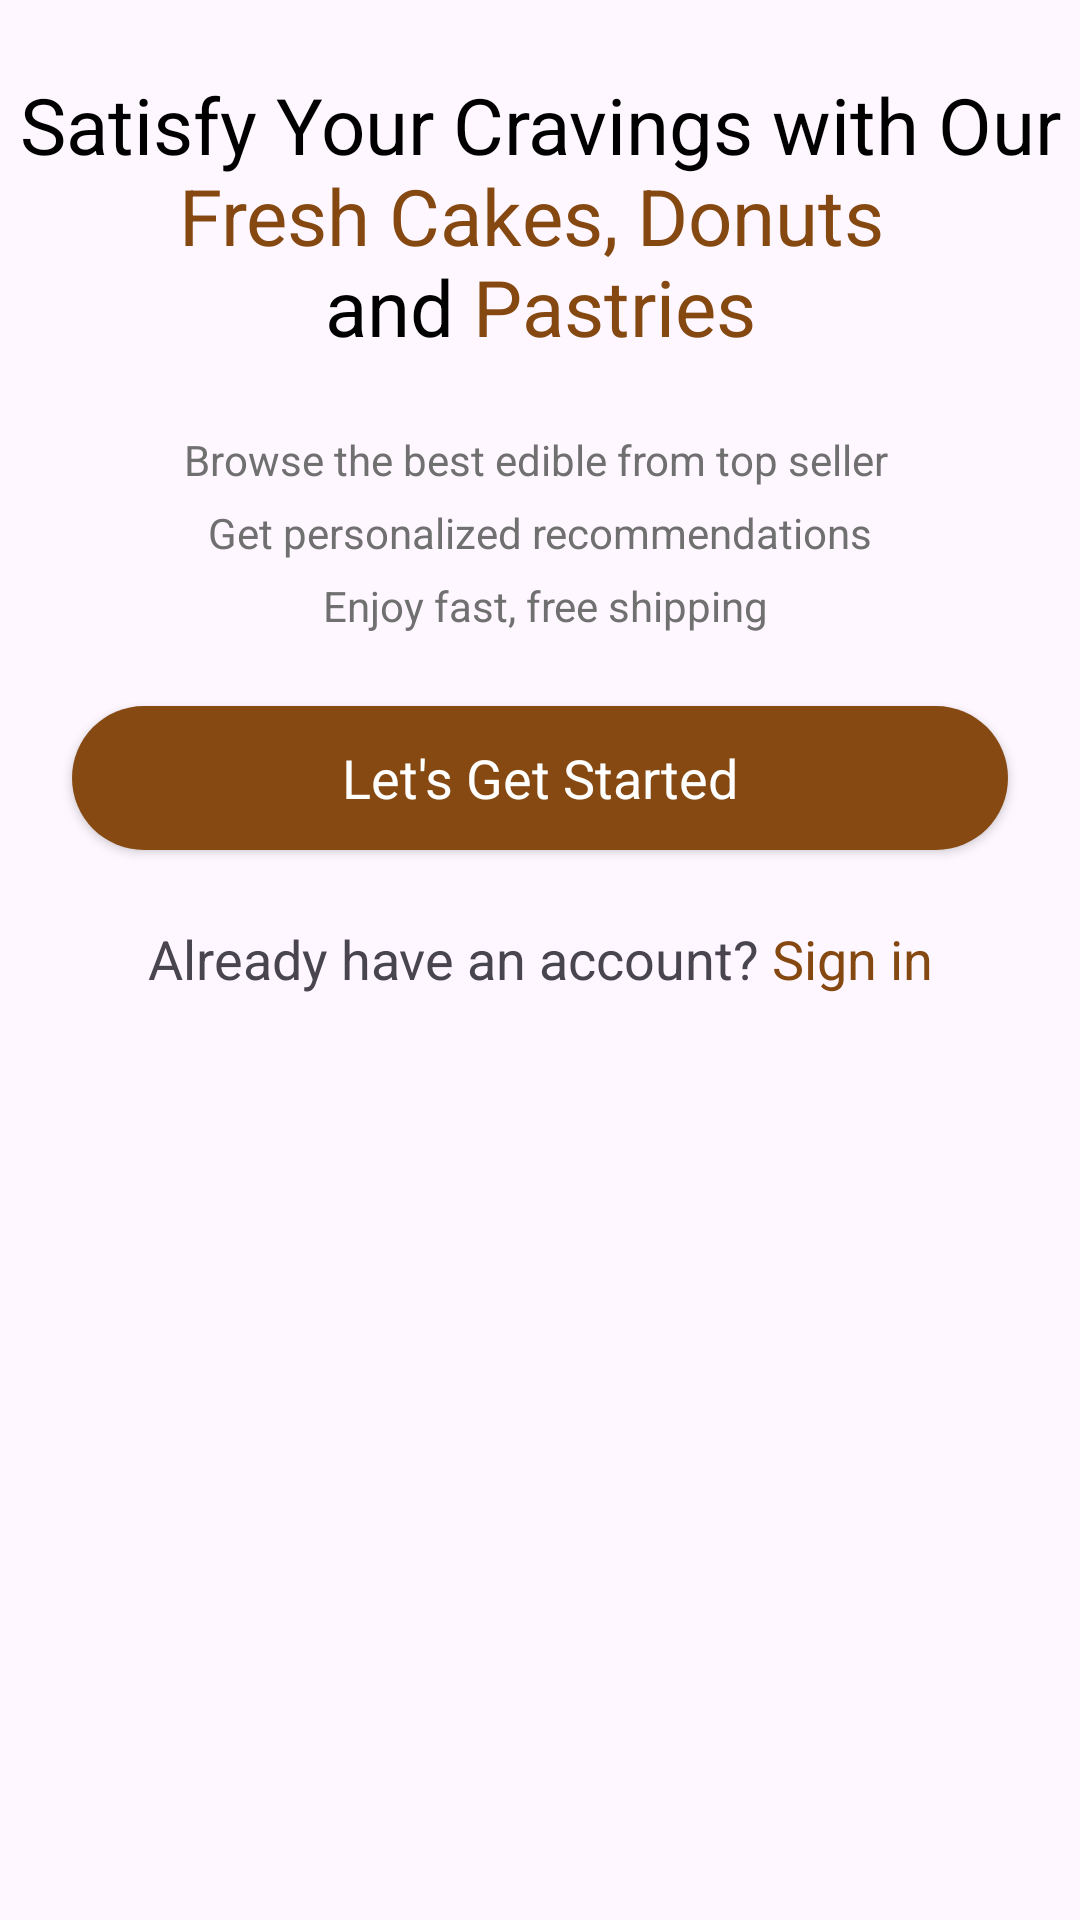

Produce the Android XML layout that renders to this screen, including the resource entries it uses.
<!-- AndroidManifest.xml: application theme Theme.ProjectPAM -->
<!-- res/layout/activity_intro.xml -->
<?xml version="1.0" encoding="utf-8"?>
<androidx.constraintlayout.widget.ConstraintLayout xmlns:android="http://schemas.android.com/apk/res/android"
    xmlns:app="http://schemas.android.com/apk/res-auto"
    xmlns:tools="http://schemas.android.com/tools"
    android:id="@+id/main"
    android:layout_width="match_parent"
    android:layout_height="match_parent"
    tools:context=".Activity.IntroActivity">

    <ScrollView
        android:layout_width="match_parent"
        android:layout_height="wrap_content"
        tools:ignore="MissingConstraints">

        <LinearLayout
            android:layout_width="match_parent"
            android:layout_height="wrap_content"
            android:orientation="vertical">

            <ImageView
                android:id="@+id/imageView"
                android:layout_width="match_parent"
                android:layout_height="wrap_content"
                android:scaleType="centerInside"
                app:srcCompat="@drawable/intro_logo" />

            <TextView
                android:id="@+id/textView"
                android:layout_width="match_parent"
                android:layout_height="wrap_content"
                android:text="@string/intro_text"
                android:textSize="26sp"
                android:textAlignment="center"
                android:layout_marginTop="24dp"
                />

            <TextView
                android:id="@+id/textView2"
                android:layout_width="match_parent"
                android:layout_height="wrap_content"
                android:text="@string/intro_subtitle"
                android:textAlignment="center"
                android:layout_marginTop="24dp"
                android:lineSpacingExtra="8sp"
                android:textColor="@color/darkGrey"
                />

            <androidx.appcompat.widget.AppCompatButton
                android:id="@+id/startBtn"
                style="@android:style/Widget.Button"
                android:layout_width="match_parent"
                android:layout_height="wrap_content"
                android:layout_margin="24dp"

                android:background="@drawable/brown_bg"
                android:text="Let's Get Started"
                android:textColor="@color/white"
                android:textSize="18sp" />

            <TextView
                android:id="@+id/textView3"
                android:layout_width="match_parent"
                android:layout_height="wrap_content"
                android:text="@string/intro_signin"
                android:textSize="18sp"
                android:textAlignment="center"
                android:layout_marginBottom="16dp"
                />
        </LinearLayout>
    </ScrollView>
</androidx.constraintlayout.widget.ConstraintLayout>
<!-- resources referenced by this layout -->
<resources>
  <color name="darkGrey">#707070</color>
  <color name="white">#FFFFFFFF</color>
  <!-- drawable brown_bg (drawable) -->
  <?xml version="1.0" encoding="utf-8"?>
  <selector xmlns:android="http://schemas.android.com/apk/res/android">
  <item>
      <shape android:shape="rectangle">
          <solid android:color="@color/brown"/>
          <corners android:radius="100dp"/>
  
      </shape>
  </item>
  </selector>
  <string name="intro_signin">Already have an account? <font color="#854811">Sign in</font></string>
  <string name="intro_subtitle">Browse the best edible from top seller \n Get personalized recommendations \n Enjoy fast, free shipping</string>
  <string name="intro_text"><font color="#000000">Satisfy Your Cravings with Our</font>\n<font color="#854811">"Fresh Cakes, Donuts </font>\n<font color="#000000">and </font><font color="#854811">Pastries"</font></string>
  <style name="Theme.ProjectPAM" parent="Base.Theme.ProjectPAM" />
  <color name="brown">#864912</color>
  <style name="Base.Theme.ProjectPAM" parent="Theme.Material3.DayNight.NoActionBar">
          
          
      </style>
</resources>
